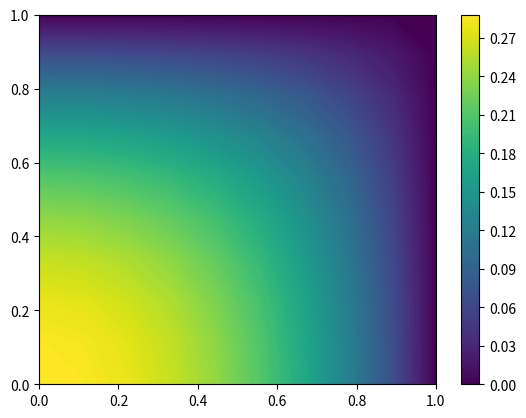

Write the Python code that produced this figure.
import numpy as num
from matplotlib import pyplot as plott
import sympy as sym


'''
Solves the equation \nabla u=f(x,y) using the Finite Element method. 

This Finite Element code uses symbollic math instead of numeric math by implementing
the sympy library. 

This Code solves for the functional of the equation then establishes 
boundary conditions and solves.

Most of the concepts for this code were taken from The Finite Element for Scientists
and Engineers, ISBN 0-471-37078-9.  As such, I have enumerated the steps of the finite element
method as labeled in that book, within the comments of the program. Unlike the book, however, this 
example is in two dimensions instead of just one. The functional for a two-dimensional
differential equation problem was taken from Partial Differential Equations for Scientists and 
Engineers, ISBN 0-486-67620-X.    
'''

#The boundary goes from 0 to 1.  Pick the number of grid points to increase or decrease 
#the accuracy (but also computation) of the algorithm. 

low_boundary = 0 # The lower boundary of the graph
high_boundary = 1 # The upper boundary of the graph
grid_points = 10 # The number of nodes that exist along the axes of the boundary (inclusive)

#1. Discretize the system.
number_of_divisions = (high_boundary - low_boundary) * grid_points #each quadrant will have the same number of nodes in it

x_range = num.linspace(low_boundary,high_boundary,number_of_divisions)
y_range = num.linspace(low_boundary,high_boundary,number_of_divisions)

element_range = number_of_divisions - 1


XGrid,YGrid = num.meshgrid(x_range, y_range) #Discretize the space into rectangular elements.

#This labels all the "nodes" in the system.  Each node is a sympy variable that will be solved
z_matrix = [[sym.symbols('z_x' + str(counterx) + '_y' + str(countery)) for counterx in range(len(XGrid))] for countery in range(len(XGrid[0]))]

#Variables to be used in the calculation.  
x, y, f= sym.symbols('x y f')
x0,y0,y1,x1,phi0,phix,phiy = sym.symbols('x_0 y_0 y_1 x_1 phi_0 phi_x phi_y')

#2. Set up The Element Parameters

#This creates the template element by approximating it as a plane.  
m = (phix - phi0)/(x1 - x0)
n = (phiy - phi0)/(y1 - y0)
b = phi0 - m * x0 - n * y0

phi_final = m * x + n * y + b #Equation for the plane

f = -1  # This is the equation being solved

#Solve for the functional of the system. 
phi = (sym.diff(phi_final,x))**2  +  (sym.diff(phi_final,y))**2 + 2 * f * phi_final
phi_integral = sym.integrate(sym.integrate(phi,(x,x0,x1)),(y,y0,y1))

#Minimize the functional
phi_diff_0 = sym.diff(phi_integral, phi0) #Minimum at the point (x_0,y_0)
phi_diff_x = sym.diff(phi_integral, phix) #Minimum at the point (x_1,y_0)
phi_diff_y = sym.diff(phi_integral, phiy) #Minimum at the point (x_0,y_1)

#3. Compute the Element Matrices. 
var_list = []
solution_matrices = []
solution_equations = []
zero_vals = []

#Each set of three points forms a right triangle. The triangles are solved and made into a matrix. 
for xcounter in range(number_of_divisions):
    for ycounter in range(number_of_divisions):

        #If not on an upper boundary, Create a trianlge going in the +x, +y direction
        if xcounter < element_range and ycounter < element_range:
            solution_list = []
            x_max = XGrid[ycounter][xcounter + 1]
            x_min = XGrid[ycounter][xcounter]

            y_max = YGrid[ycounter +1][xcounter]
            y_min = YGrid[ycounter][xcounter]

            z_y = z_matrix[ycounter + 1][xcounter]
            z_x = z_matrix[ycounter][xcounter + 1]
            z_0 = z_matrix[ycounter][xcounter]


            phi_subs_0 = phi_diff_0.subs(x0,x_min).subs(x1,x_max).subs(y0,y_min).subs(y1,y_max).subs(phi0,z_0).subs(phix,z_x).subs(phiy,z_y)
            phi_subs_x = phi_diff_x.subs(x0,x_min).subs(x1,x_max).subs(y0,y_min).subs(y1,y_max).subs(phi0,z_0).subs(phix,z_x).subs(phiy,z_y)
            phi_subs_y = phi_diff_y.subs(x0,x_min).subs(x1,x_max).subs(y0,y_min).subs(y1,y_max).subs(phi0,z_0).subs(phix,z_x).subs(phiy,z_y)

            solution_list.append(phi_subs_0)
            solution_list.append(phi_subs_x)
            solution_list.append(phi_subs_y)
            var_list.append([z_0,z_x,z_y])

            solution_matrices.append(sym.linear_eq_to_matrix(solution_list,[z_0,z_x,z_y]))
            solution_equations.append(solution_list)

        #This is used to establish boundary conditions
        else:
            zero_vals.append(z_matrix[ycounter][xcounter])
         
        #If not on a lower boundary, make a right triangle in the -x -y direction. 
        if xcounter > 0 and ycounter > 0 : 
            solution_list = []
            x_max = XGrid[ycounter][xcounter - 1]
            x_min = XGrid[ycounter][xcounter]
 
            y_max = YGrid[ycounter - 1][xcounter]
            y_min = YGrid[ycounter][xcounter]
 
            z_y = z_matrix[ycounter - 1][xcounter]
            z_x = z_matrix[ycounter][xcounter - 1]
            z_0 = z_matrix[ycounter][xcounter]
 
 
            phi_subs_0 = phi_diff_0.subs(x0,x_min).subs(x1,x_max).subs(y0,y_min).subs(y1,y_max).subs(phi0,z_0).subs(phix,z_x).subs(phiy,z_y)
            phi_subs_x = phi_diff_x.subs(x0,x_min).subs(x1,x_max).subs(y0,y_min).subs(y1,y_max).subs(phi0,z_0).subs(phix,z_x).subs(phiy,z_y)
            phi_subs_y = phi_diff_y.subs(x0,x_min).subs(x1,x_max).subs(y0,y_min).subs(y1,y_max).subs(phi0,z_0).subs(phix,z_x).subs(phiy,z_y)
 
            solution_list.append(phi_subs_0)
            solution_list.append(phi_subs_x)
            solution_list.append(phi_subs_y)
            var_list.append([z_0,z_x,z_y])
 
            solution_matrices.append(sym.linear_eq_to_matrix(solution_list,[z_0,z_x,z_y]))
            solution_equations.append(solution_list)


#4.  Assemble the element equations into a global matrix. 
#This sets of a global system of equations and the list of unknown variables to be solved
z_vars = [z_matrix[countery][counterx] for countery  in range(len(z_matrix)) for counterx in range(len(z_matrix[0]))]
equation_system = [0 for countery  in range(len(z_matrix)) for counterx in range(len(z_matrix[0]))]

#This loop assembles each of the individual element equations into the global list of equations.
for solution_counter in range(len(solution_equations)):
    for eq_counter in range(len(solution_equations[solution_counter])):

        equation_system[z_vars.index(var_list[solution_counter][eq_counter])] += solution_equations[solution_counter][eq_counter]

#Make the equations into a matrix to make them easier to solve. 
solution_matrix =  sym.linear_eq_to_matrix(equation_system,z_vars)

eq_matrix = solution_matrix[0]
result_matrix = solution_matrix[1]

z_vars_boundary = []

#5. Impose Boundary conditions. Zero at x = 1 and y = 1. This replaces all of the nodes in those positions with zeros.
for each_var in z_vars:
    if each_var in zero_vals:
        z_vars_boundary.append(0)
    else:
        z_vars_boundary.append(each_var)
 
#This applies the boundary conditions to the system and converts it back into a system of equations.        
boundary_equations = eq_matrix * sym.Matrix(z_vars_boundary)

#Conditions where the equation already solves to zero are a problem, because 0 = 0 will not evaluate
#This replaces the boundary condition and sets a specific variable to 0 so it can be solved. 
boundary_eq_with_result = []
for counter in range(len(boundary_equations)):
    if z_vars_boundary[counter] != 0:
         
        boundary_eq_with_result.append(sym.Eq(boundary_equations[counter],result_matrix[counter]))
    else:
        boundary_eq_with_result.append(sym.Eq(z_vars[counter],0))

#6. Solve the System. Sympy linsolve makes short work of that.   
resultset = sym.linsolve(boundary_eq_with_result,z_vars)

#7 Use the computed results to determine desired results. 
#In most FEA solutions, this would be stresses or fluid flow, but in this case, it's just the Z-Values.
result_vals = [resultset.args[0][counter] for counter in range(len(z_vars))]

result_grid = num.zeros([number_of_divisions,number_of_divisions])

#Make a meshgrid with the Z-Values in it
varcount = 0
for ycounter in range(len(z_matrix)):
    for xcounter in range(len(z_matrix[0])):
        result_grid[ycounter][xcounter] += result_vals[z_vars.index(z_matrix[ycounter][xcounter])]
        varcount += 1

#Plot the results
plott.contourf(XGrid,YGrid,result_grid, 150)
plott.colorbar()
plott.show()
